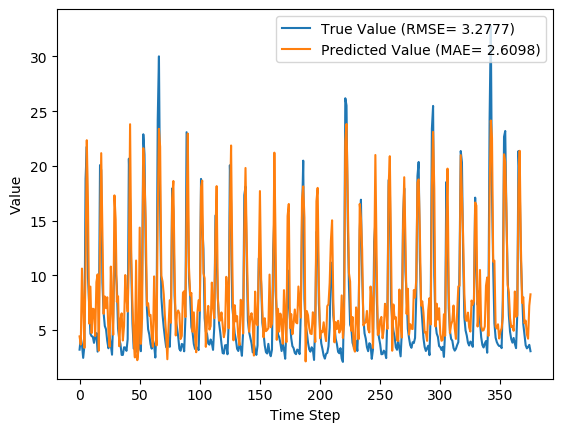

The file beside this chart, header and first rows:
y_true, y_pred, y_true_scaled, y_pred_scaled
3.21, 4.419, 0.07724, 0.116
4.29, 3.672, 0.1119, 0.09204
3.67, 10.62, 0.09199, 0.3147
2.46, 7.333, 0.05321, 0.2094
3.54, 3.377, 0.08782, 0.08258
18.82, 10.8, 0.5776, 0.3204
21.76, 22.35, 0.6718, 0.6906
9.83, 16.35, 0.2894, 0.4984
7.16, 5.591, 0.2038, 0.1536
4.67, 8.973, 0.124, 0.2619
4.44, 4.72, 0.1167, 0.1256
4.4, 6.953, 0.1154, 0.1972
3.83, 6.896, 0.09712, 0.1954
4.42, 4.45, 0.116, 0.117
4.72, 9.385, 0.1256, 0.2751
3.03, 10.09, 0.07147, 0.2977
4.87, 3.121, 0.1304, 0.07439
20.07, 12.94, 0.6176, 0.389
19.62, 21.16, 0.6032, 0.6527
9.33, 13.82, 0.2734, 0.4174
6.56, 6.485, 0.1846, 0.1822
5.37, 8.068, 0.1465, 0.2329
5.07, 7.003, 0.1369, 0.1988
4.02, 8.001, 0.1032, 0.2308
3.34, 4.903, 0.08141, 0.1315
4.47, 3.473, 0.1176, 0.08568
3.61, 10.8, 0.09006, 0.3205
2.75, 6.819, 0.0625, 0.1929
6.28, 4.569, 0.1756, 0.1208
12.55, 17.31, 0.3766, 0.5291
10.44, 15.11, 0.309, 0.4586
9.01, 7.585, 0.2631, 0.2175
5.12, 8.088, 0.1385, 0.2336
4.16, 3.524, 0.1077, 0.08729
3.72, 5.984, 0.09359, 0.1662
2.73, 6.528, 0.06186, 0.1836
2.73, 4.047, 0.06186, 0.1041
3.43, 5.383, 0.08429, 0.1469
3.4, 10.03, 0.08333, 0.2958
3.1, 7.929, 0.07372, 0.2285
4.17, 6.688, 0.108, 0.1887
20.66, 11.24, 0.6365, 0.3345
16.78, 23.81, 0.5122, 0.7374
10.67, 11.63, 0.3163, 0.3472
5.59, 7.202, 0.1535, 0.2052
3.31, 4.187, 0.08045, 0.1086
5.26, 2.501, 0.1429, 0.05453
3.05, 11.35, 0.07212, 0.3383
3.04, 2.249, 0.07179, 0.04644
5.26, 3.217, 0.1429, 0.07747
3.41, 14.36, 0.08365, 0.4347
3.07, 3.742, 0.07276, 0.09429
9.62, 6.079, 0.2827, 0.1692
22.89, 21.62, 0.708, 0.6673
21.04, 18.73, 0.6487, 0.5748
12.14, 15.11, 0.3635, 0.4586
7.0, 7.241, 0.1987, 0.2064
5.08, 7.457, 0.1372, 0.2134
4.58, 6.321, 0.1212, 0.177
3.72, 6.386, 0.09359, 0.179
... 316 more rows
